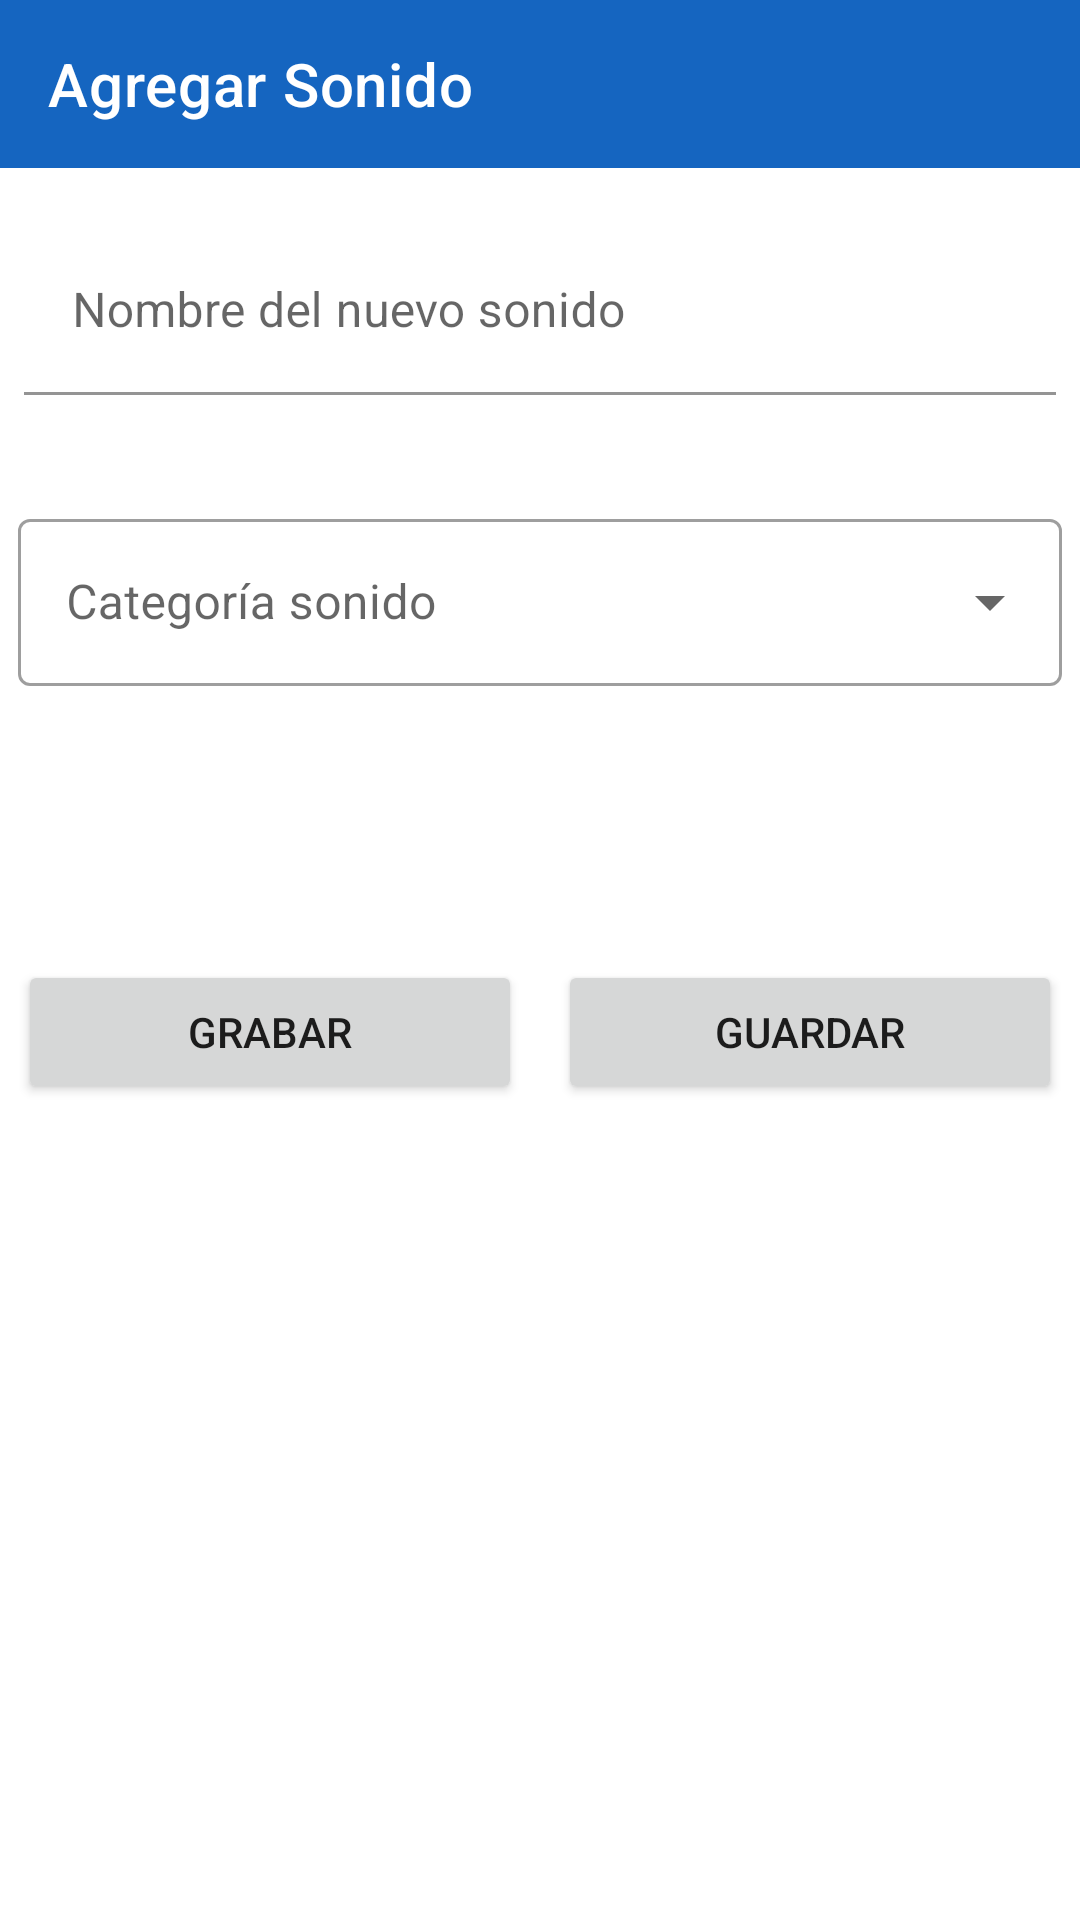

The Android layout XML behind this screen, and the referenced resources:
<!-- AndroidManifest.xml: application theme AppTheme -->
<!-- res/layout/activity_configuracion_agregar_sonido.xml -->
<?xml version="1.0" encoding="utf-8"?>
<androidx.constraintlayout.widget.ConstraintLayout xmlns:android="http://schemas.android.com/apk/res/android"
    xmlns:app="http://schemas.android.com/apk/res-auto"
    xmlns:tools="http://schemas.android.com/tools"
    android:layout_width="match_parent"
    android:layout_height="match_parent"
    android:orientation="vertical">


    <Button
        android:id="@+id/btn_guardar"
        android:layout_width="0dp"
        android:layout_height="wrap_content"
        android:layout_marginHorizontal="6dp"
        android:layout_marginBottom="272dp"
        android:text="Guardar"
        app:layout_constraintBottom_toBottomOf="parent"
        app:layout_constraintEnd_toEndOf="parent"
        app:layout_constraintHorizontal_bias="0.5"
        app:layout_constraintStart_toEndOf="@+id/btn_conf_grabar" />

    <Button
        android:id="@+id/btn_conf_grabar"
        android:layout_width="0dp"
        android:layout_height="wrap_content"
        android:layout_marginHorizontal="6dp"
        android:layout_marginBottom="272dp"
        android:text="Grabar"
        app:layout_constraintBottom_toBottomOf="parent"
        app:layout_constraintEnd_toStartOf="@+id/btn_guardar"
        app:layout_constraintHorizontal_bias="0.5"
        app:layout_constraintStart_toStartOf="parent" />

    <androidx.appcompat.widget.Toolbar
        android:id="@+id/toolbar"
        android:layout_width="match_parent"
        android:layout_height="wrap_content"
        android:background="@color/colorPrimary"
        android:theme="@style/ThemeOverlay.AppCompat.Dark.ActionBar"
        app:layout_constraintEnd_toEndOf="parent"
        app:layout_constraintStart_toStartOf="parent"
        app:layout_constraintTop_toTopOf="parent"
        app:title="Agregar Sonido"
        app:titleTextColor="@color/colorWhite" />


    <com.google.android.material.textfield.TextInputLayout

        android:id="@+id/textInputNombre"
        android:layout_width="match_parent"
        android:layout_height="wrap_content"
        android:layout_marginLeft="8dp"
        android:layout_marginTop="20dp"
        android:layout_marginRight="8dp"
        app:boxBackgroundColor="@color/colorWhite"
        app:layout_constraintTop_toBottomOf="@+id/toolbar"
        tools:layout_editor_absoluteX="0dp">

        <EditText

            android:id="@+id/textInput_nombreSonido"
            android:layout_width="match_parent"
            android:layout_height="wrap_content"
            android:hint="Nombre del nuevo sonido"
            android:inputType="textCapSentences">

        </EditText>
    </com.google.android.material.textfield.TextInputLayout>


    <com.google.android.material.textfield.TextInputLayout
        android:id="@+id/textInputCategorias"
        style="@style/Widget.MaterialComponents.TextInputLayout.OutlinedBox.ExposedDropdownMenu"
        android:layout_width="match_parent"
        android:layout_height="wrap_content"
        android:layout_marginLeft="6dp"
        android:layout_marginTop="36dp"
        android:layout_marginRight="6dp"
        app:layout_constraintTop_toBottomOf="@+id/textInputNombre"
        tools:layout_editor_absoluteX="0dp">

        <androidx.appcompat.widget.AppCompatAutoCompleteTextView
            android:id="@+id/spinnerCategorias"
            android:layout_width="match_parent"
            android:layout_height="wrap_content"
            android:editable="false"
            android:hint="Categoría sonido"
            tools:layout_editor_absoluteX="-1dp"
            tools:layout_editor_absoluteY="169dp" />
    </com.google.android.material.textfield.TextInputLayout>


</androidx.constraintlayout.widget.ConstraintLayout>
<!-- resources referenced by this layout -->
<resources>
  <color name="colorPrimary">#1565c0</color>
  <color name="colorWhite">#ffffff</color>
  <style name="AppTheme" parent="Theme.MaterialComponents.Light.NoActionBar">
          
          <item name="colorPrimary">@color/colorPrimary</item>
          <item name="colorPrimaryDark">@color/colorPrimaryDark</item>
          <item name="colorAccent">@color/colorAccent</item>
          <item name="drawerArrowStyle">@style/DrawerArrowStyle</item>
      </style>
  <color name="colorPrimaryDark">#003c8f</color>
  <color name="colorAccent">#5e92f3</color>
  <style name="DrawerArrowStyle" parent="Widget.AppCompat.DrawerArrowToggle">
          <item name="spinBars">true</item>
          <item name="color">@color/colorWhite</item>
      </style>
</resources>
